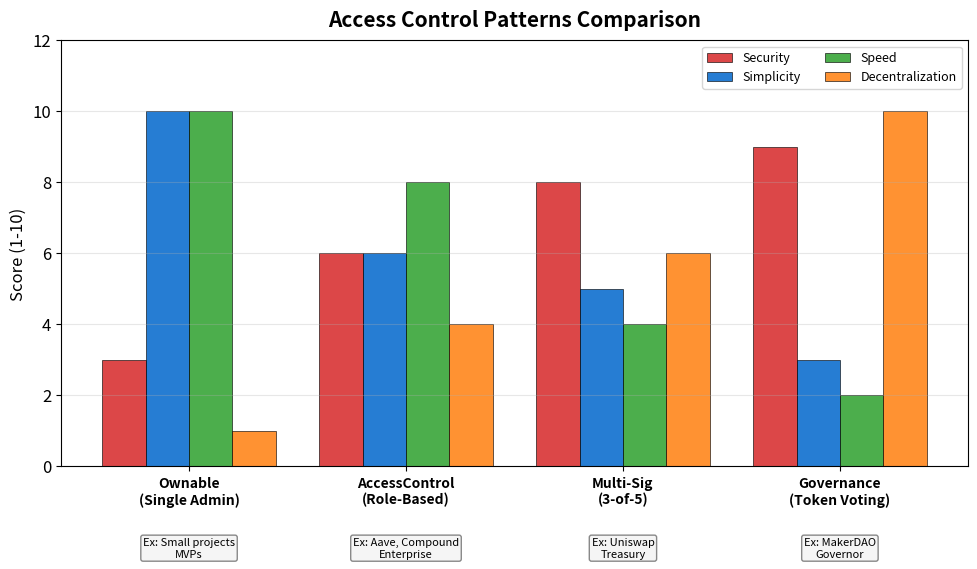

The matplotlib source for this figure: (Note: this script raises an exception after producing the figure.)
"""
Access Control Patterns
Comparing Ownable, AccessControl, and Multi-sig
"""

import matplotlib.pyplot as plt
import numpy as np
from pathlib import Path

CHART_METADATA = {
    'title': 'Access Control Patterns',
    'url': 'https://github.com/Digital-AI-Finance/Blockchain_Crypto/tree/main/Module_B_Ethereum_Smart_Contracts/L19_Token_Lifecycle/charts/03_access_control_patterns'
}

plt.rcParams.update({
    'font.size': 14,
    'axes.labelsize': 14,
    'axes.titlesize': 16,
    'xtick.labelsize': 12,
    'ytick.labelsize': 12,
    'legend.fontsize': 12,
    'figure.figsize': (10, 6),
    'figure.dpi': 150
})

MLPURPLE = '#3333B2'
MLBLUE = '#0066CC'
MLORANGE = '#FF7F0E'
MLGREEN = '#2CA02C'
MLRED = '#D62728'

fig, ax = plt.subplots(figsize=(10, 6))

# Access control patterns
patterns = ['Ownable\n(Single Admin)', 'AccessControl\n(Role-Based)', 'Multi-Sig\n(3-of-5)', 'Governance\n(Token Voting)']

# Characteristics
characteristics = {
    'Security': [3, 6, 8, 9],
    'Simplicity': [10, 6, 5, 3],
    'Speed': [10, 8, 4, 2],
    'Decentralization': [1, 4, 6, 10],
}

x = np.arange(len(patterns))
width = 0.2
colors = [MLRED, MLBLUE, MLGREEN, MLORANGE]

for i, (char, values) in enumerate(characteristics.items()):
    bars = ax.bar(x + i * width - 0.3, values, width, label=char,
                  color=colors[i], edgecolor='black', linewidth=0.5, alpha=0.85)

ax.set_ylabel('Score (1-10)', fontsize=12)
ax.set_xticks(x)
ax.set_xticklabels(patterns, fontsize=10, fontweight='bold')
ax.set_ylim(0, 12)

ax.legend(loc='upper right', fontsize=9, ncol=2)
ax.grid(True, alpha=0.3, axis='y')

# Add examples
examples = ['Small projects\nMVPs', 'Aave, Compound\nEnterprise', 'Uniswap\nTreasury', 'MakerDAO\nGovernor']
for i, ex in enumerate(examples):
    ax.text(i, -2.0, f'Ex: {ex}', ha='center', fontsize=8, va='top',
            bbox=dict(boxstyle='round,pad=0.2', facecolor='#F5F5F5', edgecolor='#888'))

ax.set_title('Access Control Patterns Comparison', fontweight='bold', fontsize=15, pad=10)
plt.tight_layout()

output_path = Path(__file__).parent / 'chart.pdf'
plt.savefig(output_path, bbox_inches='tight', dpi=300)
print(f"Chart saved to: {output_path.absolute()}")
plt.close()
